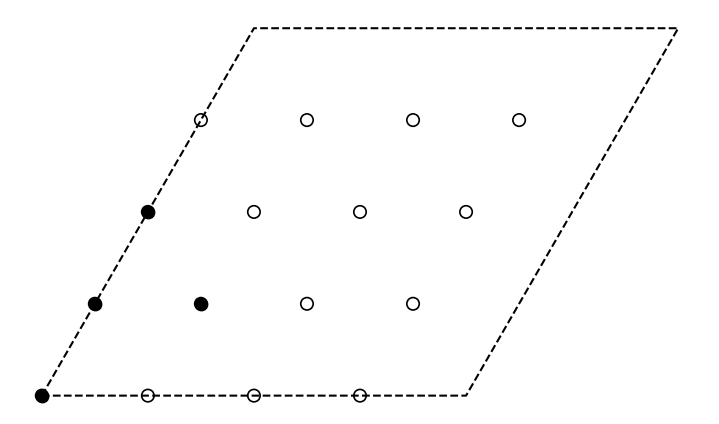

The script that saved this image:
import numpy as np
import matplotlib.pyplot as plt

# ============================================================
# 1. Parameters and Reciprocal Basis
# ============================================================
nkc = 4
b2factor = 1.0
nref2 = 3
nref1 = nref2 * int(b2factor)
nt = 1

b1 = np.array([1.0, 0.0])
b2 = np.array([0.5, np.sqrt(3)/2])*b2factor
B = np.column_stack([b1, b2])
B_inv = np.linalg.inv(B)

def frac_to_cart(frac):
    return (B @ frac.T).T

def cart_to_frac(cart):
    return (B_inv @ cart.T).T

def wrap01(fr):
    f = np.mod(fr, 1.0)
    f[np.isclose(f, 1.0, atol=1e-10)] = 0.0
    return f

def rot(theta):
    c, s = np.cos(theta), np.sin(theta)
    return np.array([[c, -s],[s, c]])

def mirror(theta):
    c, s = np.cos(theta), np.sin(theta)
    R = np.array([[c, -s],[s, c]])
    M = np.array([[1,0],[0,-1]])
    return R @ M @ R.T

# ============================================================
# 2. Generate coarse grid
# ============================================================
u = np.arange(0, 1, 1/nkc)
v = np.arange(0, 1, 1/nkc)
U, V = np.meshgrid(u, v, indexing='ij')
coarse_frac = np.stack([U.ravel(), V.ravel()], axis=1)
coarse_cart = frac_to_cart(coarse_frac)

# ============================================================
# 3. Build D6 symmetry operations (rotations + mirrors) and IBZ
# ============================================================
rots = [rot(k*np.pi/3) for k in range(6)]
mirs = [mirror(k*np.pi/6) for k in range(6)]
ops = rots + mirs

def canonical_rep(fr_uv):
    cart = frac_to_cart(np.array([fr_uv]))[0]
    reps = []
    for Op in ops:
        f_trans = wrap01(cart_to_frac(Op @ cart))
        reps.append(f_trans)
    reps = np.array(reps)
    reps_rounded = np.round(reps, 8)
    min_idx = np.lexsort((reps_rounded[:,1], reps_rounded[:,0]))[0]
    return tuple(reps_rounded[min_idx])

groups = {}
for fr in coarse_frac:
    rep = canonical_rep(fr)
    for key in groups.keys():
        if np.allclose(key, rep, atol=1e-8):
            rep = key
            break
    groups.setdefault(rep, []).append(tuple(fr))
IBZ = np.array(list(groups.keys()))

# ============================================================
# 4. Compute WS microcell boundary at Γ automatically
# ============================================================
uc = np.linspace(-nt/nkc, nt/nkc, 2*nt + 1)
vc = np.linspace(-nt/nkc, nt/nkc, 2*nt + 1)
Uc, Vc = np.meshgrid(uc, vc, indexing='ij')
coarse_frac_local = np.stack([Uc.ravel(), Vc.ravel()], axis=1)
coarse_cart_local = frac_to_cart(coarse_frac_local)

fine_range1 = np.linspace(-nt/nkc, nt/nkc, 2*nt*nref1 + 1)
fine_range2 = np.linspace(-nt/nkc, nt/nkc, 2*nt*nref2 + 1)
Uf, Vf = np.meshgrid(fine_range1, fine_range2, indexing='ij')
fine_frac = np.stack([Uf.ravel(), Vf.ravel()], axis=1)
fine_cart = frac_to_cart(fine_frac)

tol = 1e-15
subweights, colors = [], []
center_idx = np.argmin(np.linalg.norm(coarse_cart_local, axis=1))

for fc in fine_cart:
    dists = np.linalg.norm(coarse_cart_local - fc, axis=1)
    min_dist = np.min(dists)
    nearest = np.isclose(dists, min_dist, atol=tol)
    n_nearest = np.sum(nearest)
    if nearest[center_idx] and n_nearest == 1:
        subweights.append(1); colors.append('blue')
    elif nearest[center_idx] and n_nearest > 1:
        subweights.append(n_nearest); colors.append('green')
    else:
        subweights.append(0); colors.append('orange')

is_green = np.array([c == 'green' for c in colors])
in_central = (np.abs(fine_frac[:,0]) <= 1/nkc + 1e-12) & (np.abs(fine_frac[:,1]) <= 1/nkc + 1e-12)
green_idx = np.where(is_green & in_central)[0]
green_pts_cart = fine_cart[green_idx]

# Order the green points (WS polygon) by polar angle
angles = np.arctan2(green_pts_cart[:,1], green_pts_cart[:,0])
order = np.argsort(angles)
ws_poly = green_pts_cart[order]
ws_poly_closed = np.vstack([ws_poly, ws_poly[0]])


# Plot dashed FBZ parallelogram spanning fractional [0,0]→[1,1]

# Parallelogram corners in fractional coords
para_frac = np.array([
    [0.0, 0.0],
    [1.0, 0.0],
    [1.0, 1.0],
    [0.0, 1.0],
    [0.0, 0.0]
])
para_cart = frac_to_cart(para_frac)

fig, ax = plt.subplots(figsize=(7,7))

# Hollow coarse grid
ax.scatter(coarse_cart[:,0], coarse_cart[:,1], s=80, facecolors='none',
           edgecolors='black', linewidths=1.2, marker='o', zorder=3)

# Filled IBZ representatives
cart_ibz = frac_to_cart(IBZ)
ax.scatter(cart_ibz[:,0], cart_ibz[:,1], s=80, c='black', marker='o', zorder=4)

# Draw FBZ parallelogram (black dashed)
ax.plot(para_cart[:,0], para_cart[:,1], 'k--', linewidth=1.5, zorder=2)

# Emphasize Γ center
ax.scatter([0],[0], s=40, c='black', zorder=6)

ax.set_aspect('equal')
ax.set_axis_off()
plt.tight_layout(pad=0)

# out_path_para = "/mnt/data/ibz_ws_microcells_gamma_parallelogram.png"
# plt.savefig(out_path_para, dpi=200, bbox_inches="tight")
plt.show()